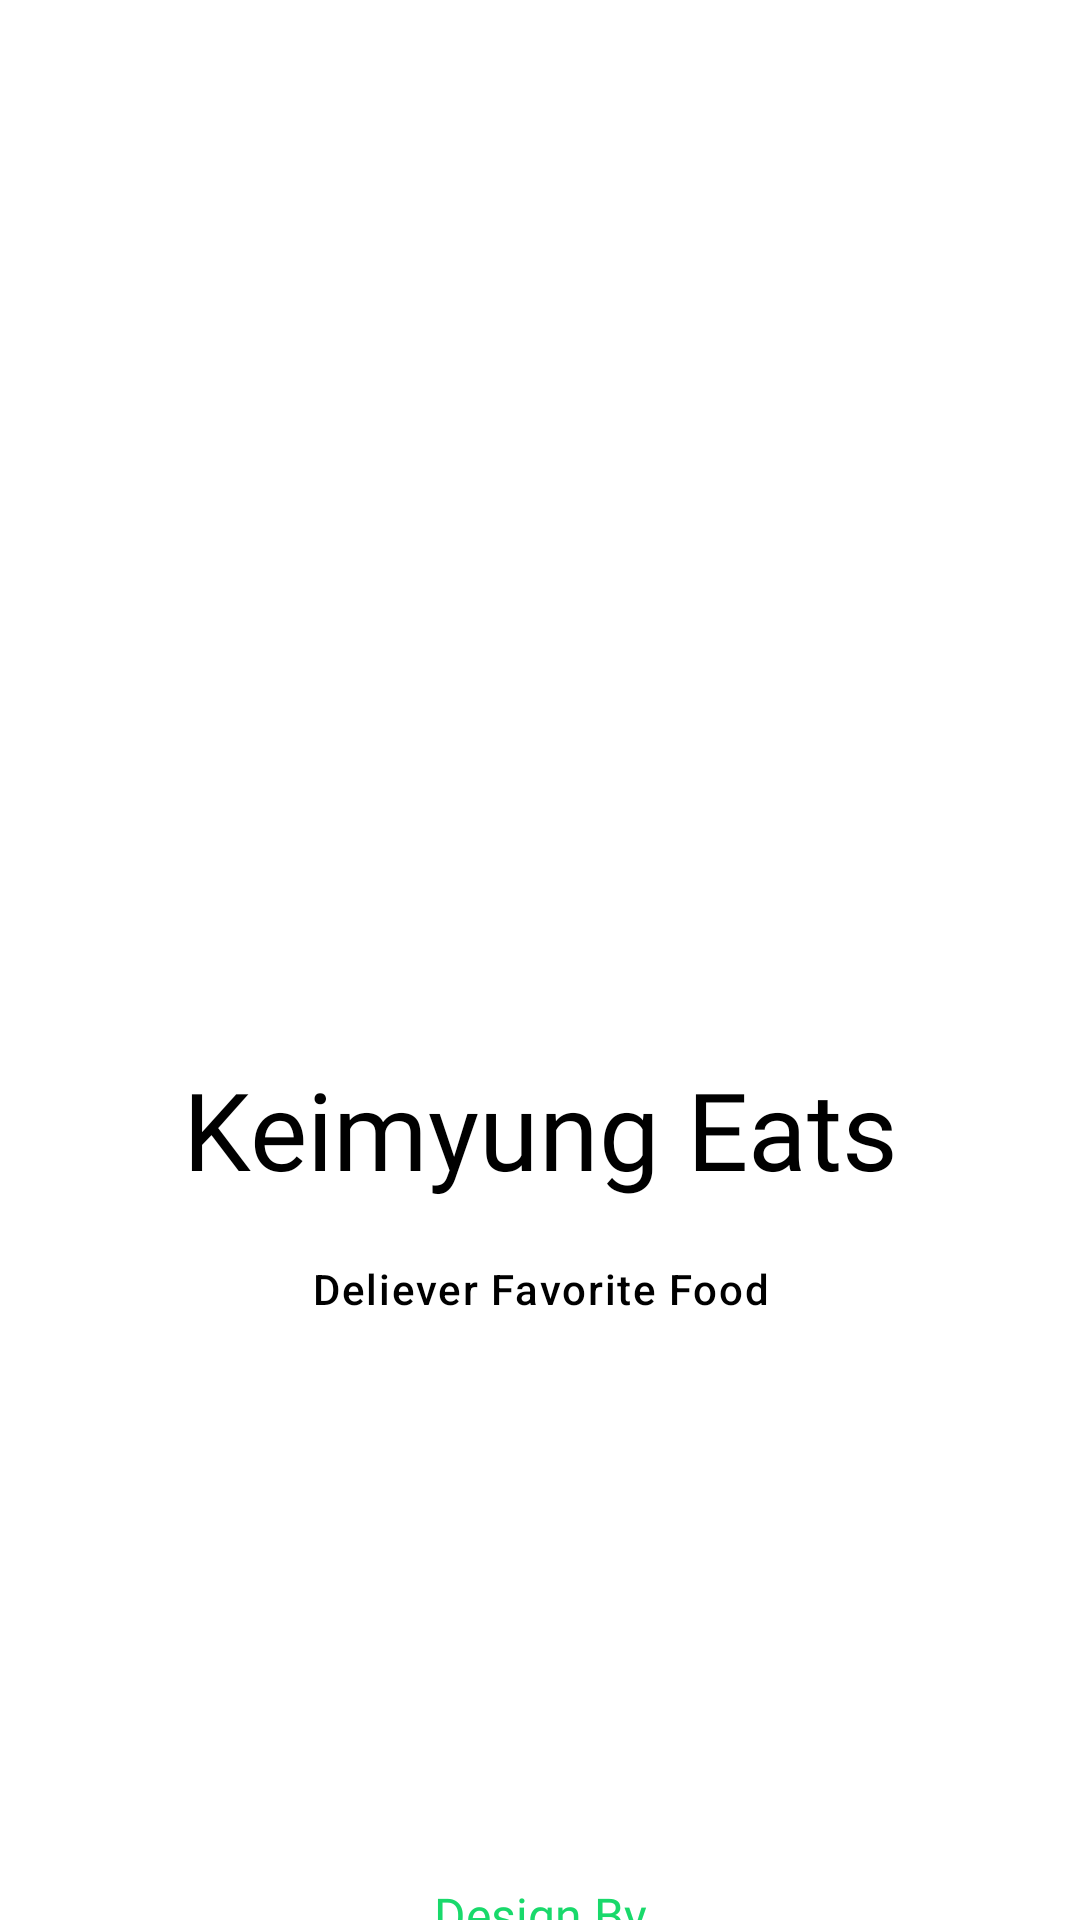

Android layout source for this screen:
<!-- AndroidManifest.xml: activity theme Theme.FoodOrderingApp.Onboarding -->
<!-- res/layout/activity_splash.xml -->
<?xml version="1.0" encoding="utf-8"?>
<ScrollView xmlns:android="http://schemas.android.com/apk/res/android"
    xmlns:app="http://schemas.android.com/apk/res-auto"
    android:id="@+id/splash"
    android:layout_width="match_parent"
    android:layout_height="match_parent"
    android:background="@color/white"
    android:fillViewport="true"
    android:overScrollMode="never"
    android:scrollbars="none">
    <androidx.constraintlayout.widget.ConstraintLayout
        android:layout_width="match_parent"
        android:layout_height="wrap_content"
        android:minHeight="700dp">
        <androidx.constraintlayout.widget.Guideline
            android:id="@+id/logo_top"
            android:layout_width="wrap_content"
            android:layout_height="wrap_content"
            android:orientation="horizontal"
            app:layout_constraintGuide_percent="0.20" />
        <androidx.constraintlayout.widget.Guideline
            android:id="@+id/title_top"
            android:layout_width="wrap_content"
            android:layout_height="wrap_content"
            android:orientation="horizontal"
            app:layout_constraintGuide_percent="0.51" />
        <androidx.constraintlayout.widget.Guideline
            android:id="@+id/tagline_top"
            android:layout_width="wrap_content"
            android:layout_height="wrap_content"
            android:orientation="horizontal"
            app:layout_constraintGuide_percent="0.60" />
        <ImageView
            android:id="@+id/food_logo"
            android:layout_width="196dp"
            android:layout_height="200dp"
            android:contentDescription="@null"
            android:importantForAccessibility="no"
            android:scaleType="fitCenter"
            android:src="@drawable/onboarding_logo"
            app:layout_constraintEnd_toEndOf="parent"
            app:layout_constraintStart_toStartOf="parent"
            app:layout_constraintTop_toTopOf="@id/logo_top" />
        <TextView
            android:id="@+id/app_title"
            android:layout_width="0dp"
            android:layout_height="wrap_content"
            android:layout_marginHorizontal="24dp"
            android:fontFamily="@font/itim_regular"
            android:gravity="center"
            android:includeFontPadding="false"
            android:text="@string/app_name"
            android:textColor="@color/black"
            android:textSize="36sp"
            app:layout_constraintEnd_toEndOf="parent"
            app:layout_constraintStart_toStartOf="parent"
            app:layout_constraintTop_toTopOf="@id/title_top" />
        <TextView
            android:id="@+id/tagline"
            android:layout_width="0dp"
            android:layout_height="wrap_content"
            android:layout_marginHorizontal="24dp"
            android:fontFamily="sans-serif-medium"
            android:gravity="center"
            android:letterSpacing="0.04"
            android:text="@string/splash_tagline"
            android:textColor="@color/black"
            android:textSize="14sp"
            app:layout_constraintEnd_toEndOf="parent"
            app:layout_constraintStart_toStartOf="parent"
            app:layout_constraintTop_toTopOf="@id/tagline_top" />
        <TextView
            android:id="@+id/design_credit"
            android:layout_width="wrap_content"
            android:layout_height="wrap_content"
            android:layout_marginBottom="32dp"
            android:fontFamily="@font/itim_regular"
            android:gravity="center"
            android:text="@string/onboarding_credit"
            android:textColor="@color/onboarding_green"
            android:textSize="16sp"
            app:layout_constraintBottom_toBottomOf="parent"
            app:layout_constraintEnd_toEndOf="parent"
            app:layout_constraintStart_toStartOf="parent" />
    </androidx.constraintlayout.widget.ConstraintLayout>
</ScrollView>
<!-- resources referenced by this layout -->
<resources>
  <color name="black">#FF000000</color>
  <color name="onboarding_green">#19D96B</color>
  <color name="white">#FFFFFFFF</color>
  <string name="app_name">Keimyung Eats</string>
  <string name="onboarding_credit">Design By\nNeatRoots</string>
  <string name="splash_tagline">Deliever Favorite Food</string>
  <style name="Theme.FoodOrderingApp.Onboarding" parent="Theme.Material3.Light.NoActionBar">
          <item name="android:windowBackground">@color/white</item>
          <item name="android:colorAccent">@color/onboarding_green_end</item>
          <item name="colorPrimary">@color/onboarding_green_end</item>
          <item name="android:windowLightStatusBar">true</item>
          <item name="android:windowLightNavigationBar">true</item>
      </style>
  <color name="onboarding_green_end">#15BE77</color>
</resources>
